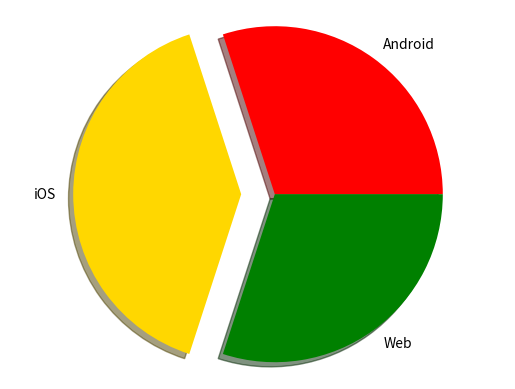

Python code for this plot:
from matplotlib import pyplot

#1. Chuan bi data
labels = ["Android", "iOS", "Web"]
values = [300, 400, 300]
colors = ["red", "gold", "green"]
explode = [0, 0.2, 0]

#2. Ve (plot)
pyplot.pie(values, labels=labels, colors=colors, explode=explode, shadow=True)
pyplot.axis("equal")

#3. Show
pyplot.show()
